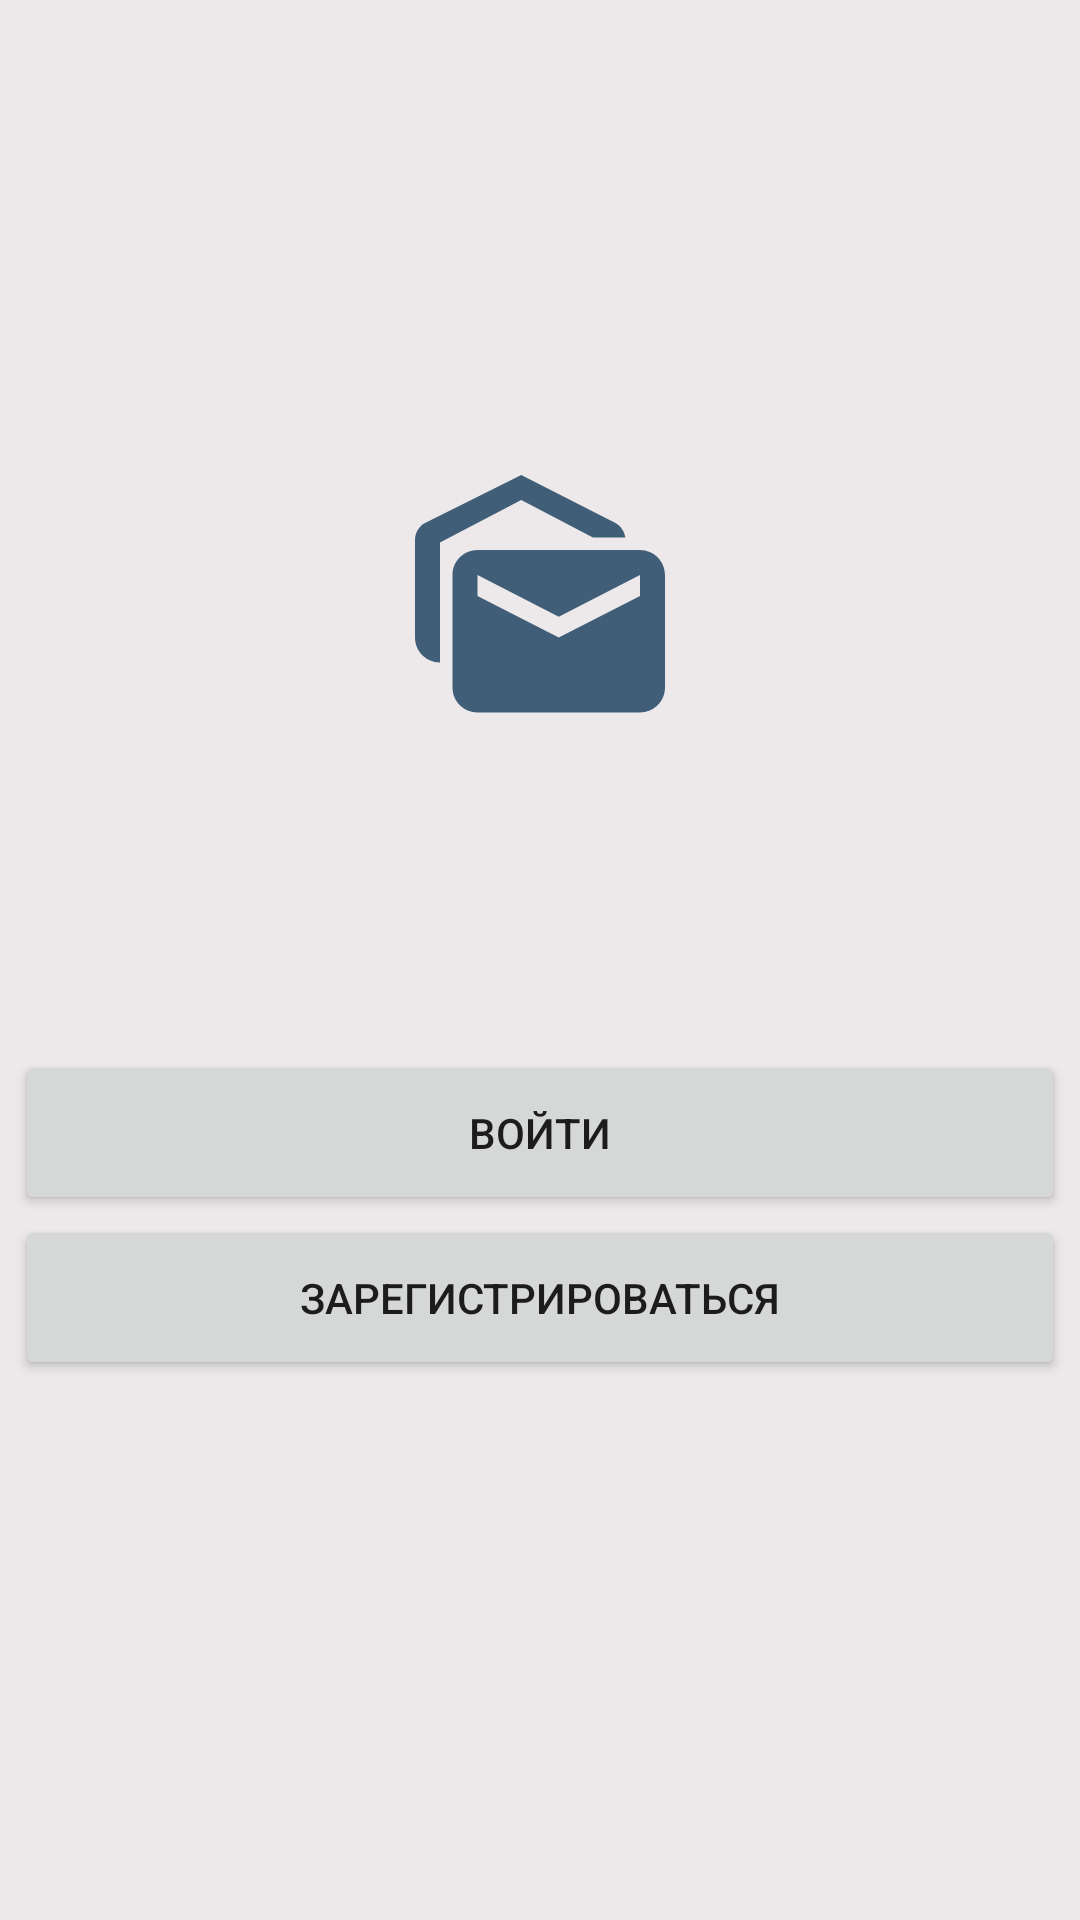

Android layout source for this screen:
<!-- AndroidManifest.xml: application theme Theme.Chat0.NoActionBar -->
<!-- res/layout/activity_start.xml -->
<?xml version="1.0" encoding="utf-8"?>
<androidx.constraintlayout.widget.ConstraintLayout xmlns:android="http://schemas.android.com/apk/res/android"
    xmlns:app="http://schemas.android.com/apk/res-auto"
    xmlns:tools="http://schemas.android.com/tools"
    android:layout_width="match_parent"
    android:layout_height="match_parent"
    android:background="@color/Linen">

    <Button
        android:id="@+id/btn_login"
        android:layout_width="350dp"
        android:layout_height="55dp"
        android:text="Войти"
        app:layout_constraintBottom_toTopOf="@+id/btn_register"
        app:layout_constraintEnd_toEndOf="parent"
        app:layout_constraintStart_toStartOf="parent"
        app:layout_constraintTop_toTopOf="parent"
        android:layout_marginTop="350dp"/>

    <Button
        android:id="@+id/btn_register"
        android:layout_width="350dp"
        android:layout_height="55dp"
        android:text="Зарегистрироваться"
        app:layout_constraintEnd_toEndOf="parent"
        app:layout_constraintStart_toStartOf="parent"
        app:layout_constraintTop_toBottomOf="@+id/btn_login" />

    <ImageView
        android:id="@+id/imageView"
        android:layout_width="100dp"
        android:layout_height="100dp"
        app:layout_constraintBottom_toTopOf="@+id/btn_login"
        android:layout_marginBottom="100dp"
        app:layout_constraintEnd_toEndOf="parent"
        app:layout_constraintStart_toStartOf="parent"
        app:srcCompat="@drawable/baseline_mark_as_unread_24"/>

</androidx.constraintlayout.widget.ConstraintLayout>
<!-- resources referenced by this layout -->
<resources>
  <color name="Linen">#EDE9EA</color>
  <!-- drawable baseline_mark_as_unread_24 (drawable) -->
  <vector android:height="24dp" android:tint="@color/moderately_blue"
      android:viewportHeight="24" android:viewportWidth="24"
      android:width="24dp" xmlns:android="http://schemas.android.com/apk/res/android">
      <path android:fillColor="@android:color/white" android:pathData="M18.83,7h-2.6L10.5,4 4,7.4L4,17c-1.1,0 -2,-0.9 -2,-2L2,7.17c0,-0.53 0.32,-1.09 0.8,-1.34L10.5,2l7.54,3.83c0.43,0.23 0.73,0.7 0.79,1.17zM20,8L7,8c-1.1,0 -2,0.9 -2,2v9c0,1.1 0.9,2 2,2h13c1.1,0 2,-0.9 2,-2v-9c0,-1.1 -0.9,-2 -2,-2zM20,11.67L13.5,15 7,11.67L7,10l6.5,3.33L20,10v1.67z"/>
  </vector>
  <style name="Theme.Chat0.NoActionBar">
          <item name="windowActionBar">false</item>
          <item name="windowNoTitle">true</item>
      </style>
  <color name="moderately_blue">#405E77</color>
</resources>
